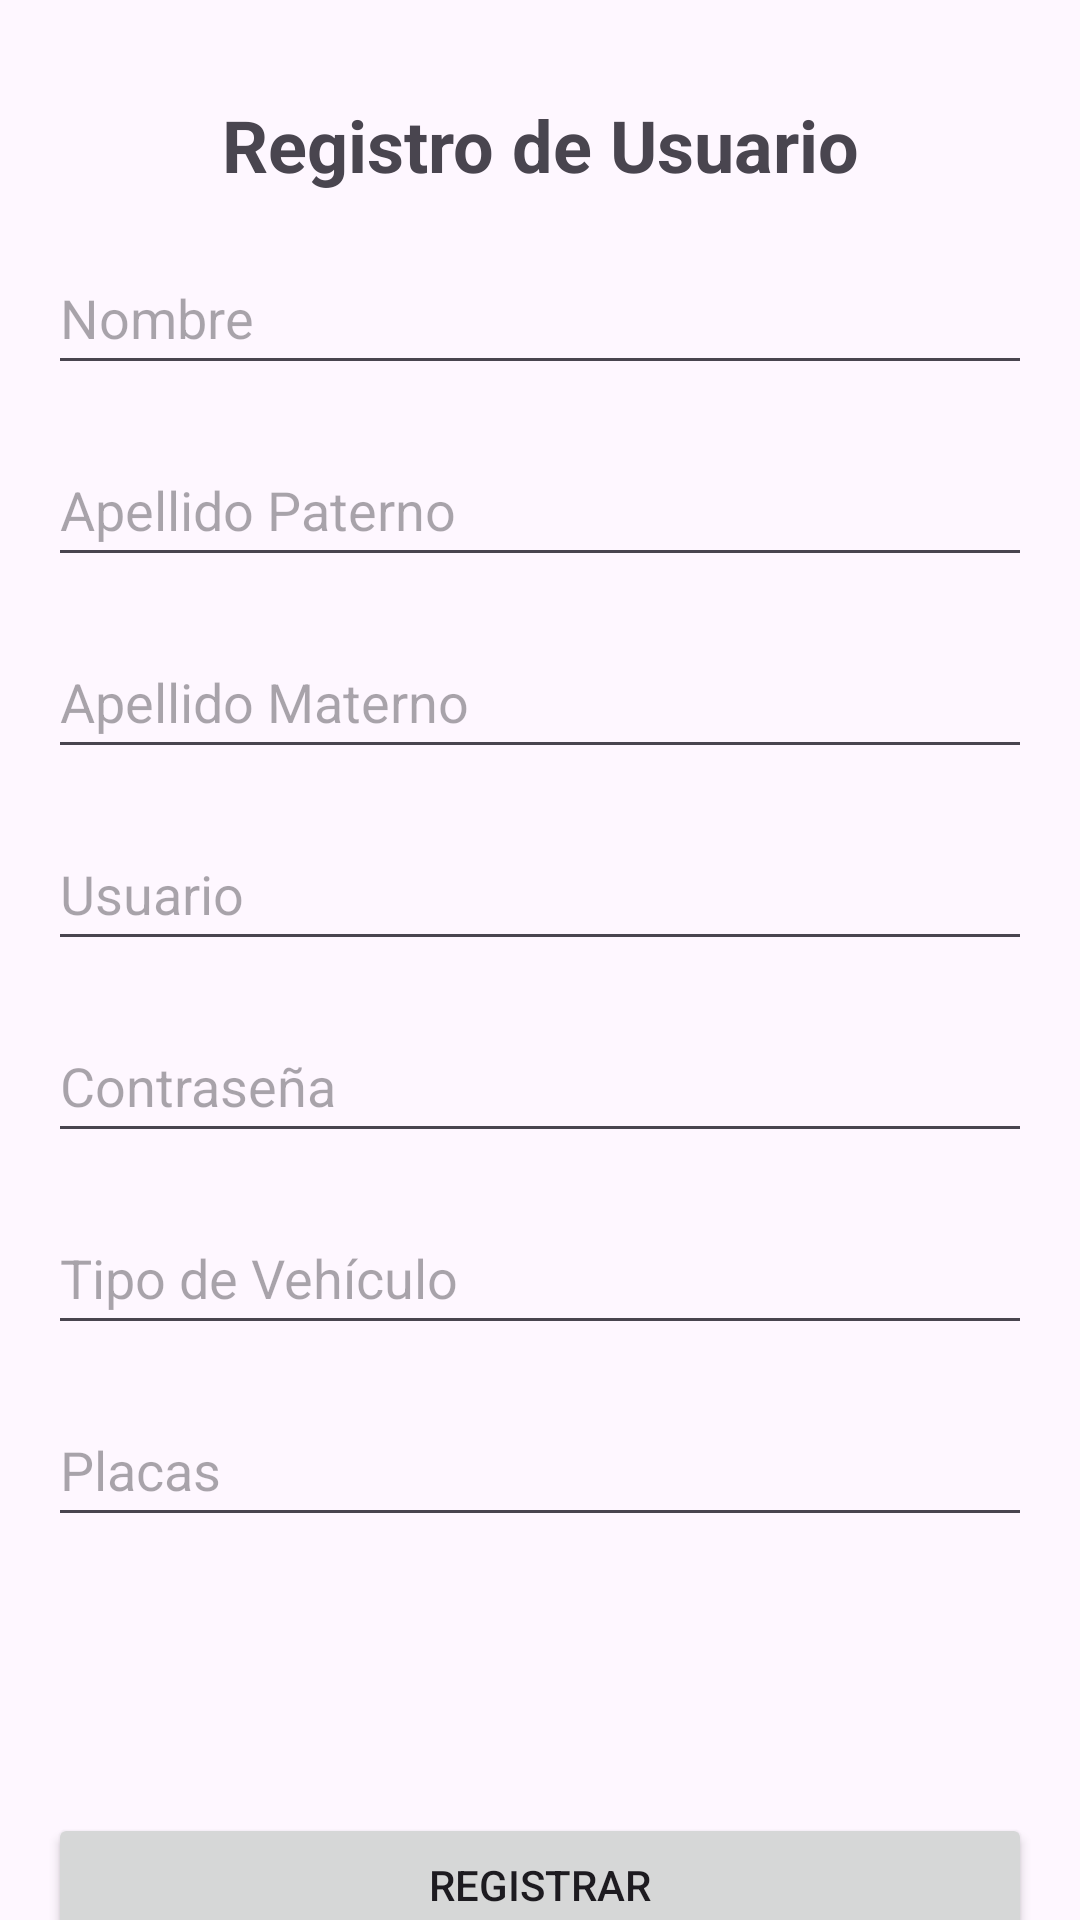

The Android layout XML behind this screen, and the referenced resources:
<!-- AndroidManifest.xml: application theme Theme.AutoCitasApp -->
<!-- res/layout/activity_register.xml -->
<?xml version="1.0" encoding="utf-8"?>
<androidx.constraintlayout.widget.ConstraintLayout xmlns:android="http://schemas.android.com/apk/res/android"
    xmlns:app="http://schemas.android.com/apk/res-auto"
    xmlns:tools="http://schemas.android.com/tools"
    android:layout_width="match_parent"
    android:layout_height="match_parent"
    android:background="@drawable/fondo2"
    tools:context=".RegisterActivity">

    
<TextView
android:id="@+id/registerTitle"
android:layout_width="wrap_content"
android:layout_height="wrap_content"
android:text="Registro de Usuario"
android:textSize="24sp"
android:textStyle="bold"
app:layout_constraintTop_toTopOf="parent"
app:layout_constraintStart_toStartOf="parent"
app:layout_constraintEnd_toEndOf="parent"
android:layout_marginTop="32dp" />


<EditText
android:id="@+id/nameInput"
android:layout_width="0dp"
android:layout_height="wrap_content"
android:hint="Nombre"
android:layout_marginHorizontal="16dp"
android:layout_marginTop="16dp"
android:minHeight="48dp"
app:layout_constraintTop_toBottomOf="@id/registerTitle"
app:layout_constraintStart_toStartOf="parent"
app:layout_constraintEnd_toEndOf="parent" />


<EditText
android:id="@+id/lastNameInput"
android:layout_width="0dp"
android:layout_height="wrap_content"
android:hint="Apellido Paterno"
android:layout_marginHorizontal="16dp"
android:layout_marginTop="16dp"
android:minHeight="48dp"
app:layout_constraintTop_toBottomOf="@id/nameInput"
app:layout_constraintStart_toStartOf="parent"
app:layout_constraintEnd_toEndOf="parent" />


<EditText
android:id="@+id/maternalLastNameInput"
android:layout_width="0dp"
android:layout_height="wrap_content"
android:hint="Apellido Materno"
android:layout_marginHorizontal="16dp"
android:layout_marginTop="16dp"
android:minHeight="48dp"
app:layout_constraintTop_toBottomOf="@id/lastNameInput"
app:layout_constraintStart_toStartOf="parent"
app:layout_constraintEnd_toEndOf="parent" />


<EditText
android:id="@+id/usernameInput"
android:layout_width="0dp"
android:layout_height="wrap_content"
android:hint="Usuario"
android:layout_marginHorizontal="16dp"
android:layout_marginTop="16dp"
android:minHeight="48dp"
app:layout_constraintTop_toBottomOf="@id/maternalLastNameInput"
app:layout_constraintStart_toStartOf="parent"
app:layout_constraintEnd_toEndOf="parent" />


<EditText
android:id="@+id/passwordInput"
android:layout_width="0dp"
android:layout_height="wrap_content"
android:hint="Contraseña"
android:inputType="textPassword"
android:layout_marginHorizontal="16dp"
android:layout_marginTop="16dp"
android:minHeight="48dp"
app:layout_constraintTop_toBottomOf="@id/usernameInput"
app:layout_constraintStart_toStartOf="parent"
app:layout_constraintEnd_toEndOf="parent" />


<EditText
android:id="@+id/vehicleTypeInput"
android:layout_width="0dp"
android:layout_height="wrap_content"
android:hint="Tipo de Vehículo"
android:layout_marginHorizontal="16dp"
android:layout_marginTop="16dp"
android:minHeight="48dp"
app:layout_constraintTop_toBottomOf="@id/passwordInput"
app:layout_constraintStart_toStartOf="parent"
app:layout_constraintEnd_toEndOf="parent" />


<EditText
android:id="@+id/plateNumberInput"
android:layout_width="0dp"
android:layout_height="wrap_content"
android:hint="Placas"
android:layout_marginHorizontal="16dp"
android:layout_marginTop="16dp"
android:minHeight="48dp"
app:layout_constraintTop_toBottomOf="@id/vehicleTypeInput"
app:layout_constraintStart_toStartOf="parent"
app:layout_constraintEnd_toEndOf="parent" />


<Button
android:id="@+id/registerUserButton"
android:layout_width="0dp"
android:layout_height="wrap_content"
android:layout_marginHorizontal="16dp"
android:layout_marginTop="92dp"
android:text="Registrar"
app:layout_constraintEnd_toEndOf="parent"
app:layout_constraintHorizontal_bias="0.875"
app:layout_constraintStart_toStartOf="parent"
app:layout_constraintTop_toBottomOf="@id/plateNumberInput" />

    </androidx.constraintlayout.widget.ConstraintLayout>
<!-- resources referenced by this layout -->
<resources>
  <style name="Theme.AutoCitasApp" parent="Base.Theme.AutoCitasApp" />
  <style name="Base.Theme.AutoCitasApp" parent="Theme.Material3.DayNight.NoActionBar">
          
          
      </style>
</resources>
